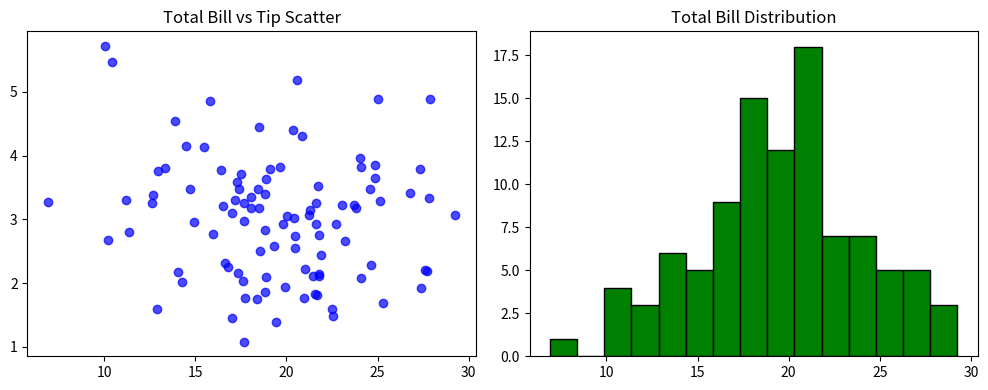
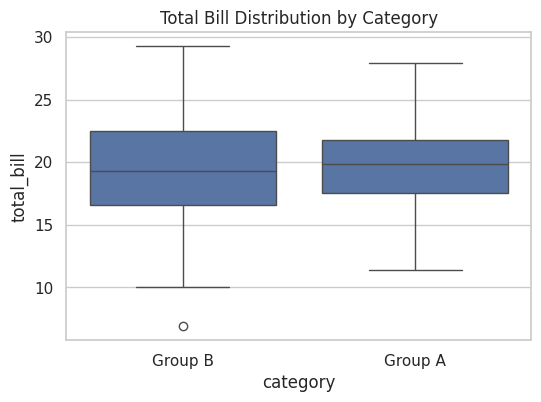
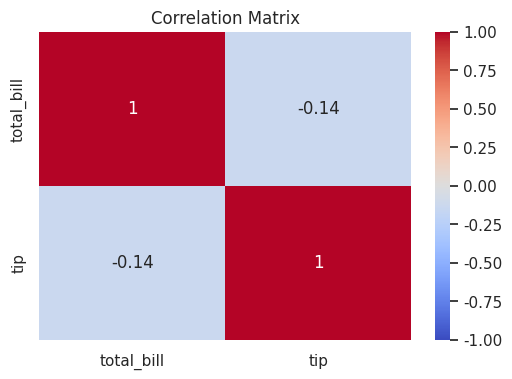

Write the Python code that produced these figures, in order.
# =============================================================================
# 📊 Data Visualization with Matplotlib & Seaborn — Headless Python Script
# Author: Youssef Ibrahim Mohamed Soliman
# GitHub: https://github.com/Yosef-Ibrahim
# Email:  youssefibrahimelisely@gmail.com
# =============================================================================

import matplotlib
matplotlib.use('Agg') # Headless backend for automated pipeline execution

import matplotlib.pyplot as plt
import seaborn as sns
import pandas as pd
import numpy as np
import sys

if sys.stdout.encoding and sys.stdout.encoding.lower() != 'utf-8':
    try:
        sys.stdout.reconfigure(encoding='utf-8')
    except AttributeError:
        pass

def main():
    print("[+] Executing Headless Data Visualization Script...\n")

    # Sample Data
    np.random.seed(42)
    df = pd.DataFrame({
        'total_bill': np.random.normal(loc=20, scale=5, size=100),
        'tip': np.random.normal(loc=3, scale=1, size=100),
        'category': np.random.choice(['Group A', 'Group B'], size=100)
    })

    # 1. Matplotlib Subplots
    print("--- 1. Generating Matplotlib Subplots ---")
    fig, axes = plt.subplots(1, 2, figsize=(10, 4))
    axes[0].scatter(df['total_bill'], df['tip'], color='blue', alpha=0.7)
    axes[0].set_title("Total Bill vs Tip Scatter")
    
    axes[1].hist(df['total_bill'], bins=15, color='green', edgecolor='black')
    axes[1].set_title("Total Bill Distribution")
    plt.tight_layout()
    plt.close()

    # 2. Seaborn Boxplot & Heatmap
    print("--- 2. Generating Seaborn Boxplot & Correlation Heatmap ---")
    sns.set_theme(style="whitegrid")
    
    # Boxplot
    plt.figure(figsize=(6, 4))
    sns.boxplot(x='category', y='total_bill', data=df)
    plt.title("Total Bill Distribution by Category")
    plt.close()

    # Correlation Heatmap
    plt.figure(figsize=(6, 4))
    corr = df[['total_bill', 'tip']].corr()
    sns.heatmap(corr, annot=True, cmap='coolwarm', vmin=-1, vmax=1)
    plt.title("Correlation Matrix")
    plt.close()

    print("[SUCCESS] Data Visualization Script Executed & Figures Generated Headlessly!")

if __name__ == "__main__":
    main()
